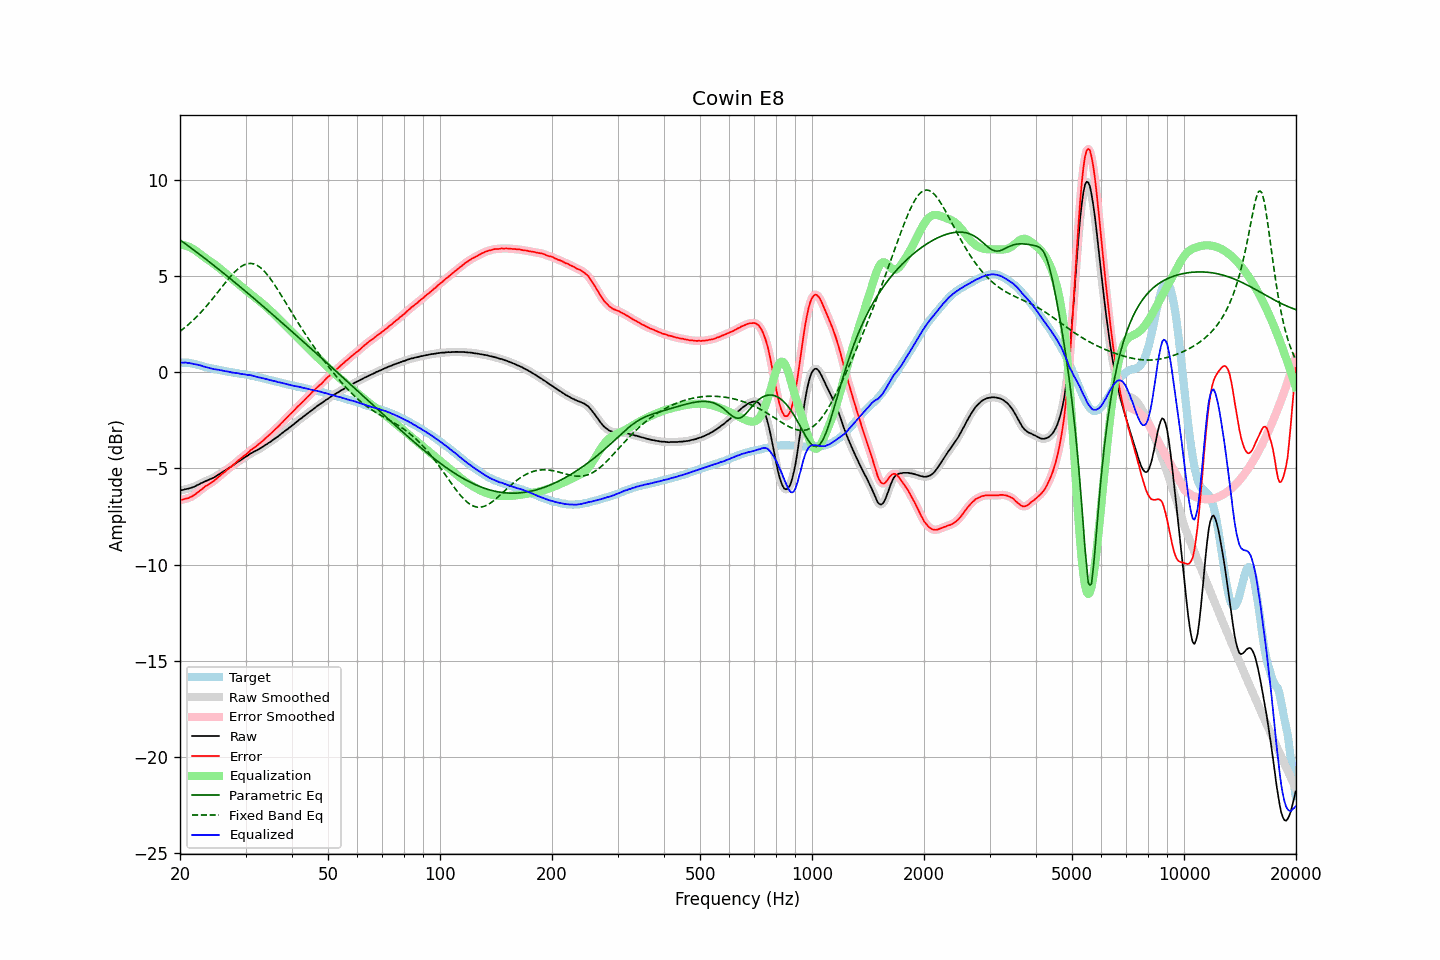

Source data for this figure (header and first rows):
frequency, raw, error, smoothed, error_smoothed, equalization, parametric_eq, fixed_band_eq, equalized_raw, equalized_smoothed, target
20.00, -6.15, -6.65, -6.15, -6.64, 6.64, 6.88, 2.13, 0.49, 0.49, 0.50
20.20, -6.13, -6.63, -6.13, -6.63, 6.63, 6.82, 2.19, 0.50, 0.50, 0.50
20.40, -6.12, -6.62, -6.11, -6.61, 6.62, 6.76, 2.26, 0.50, 0.50, 0.50
20.61, -6.09, -6.59, -6.09, -6.59, 6.60, 6.70, 2.33, 0.51, 0.50, 0.50
20.81, -6.07, -6.57, -6.07, -6.57, 6.57, 6.64, 2.40, 0.50, 0.50, 0.50
21.02, -6.06, -6.56, -6.05, -6.54, 6.54, 6.58, 2.47, 0.48, 0.49, 0.50
21.23, -6.03, -6.51, -6.03, -6.51, 6.51, 6.52, 2.54, 0.48, 0.47, 0.48
21.44, -6.01, -6.48, -6.01, -6.47, 6.47, 6.46, 2.62, 0.46, 0.46, 0.47
21.66, -5.98, -6.43, -5.98, -6.43, 6.42, 6.40, 2.69, 0.44, 0.44, 0.45
21.87, -5.95, -6.38, -5.94, -6.37, 6.37, 6.33, 2.77, 0.42, 0.42, 0.43
22.09, -5.90, -6.32, -5.90, -6.31, 6.31, 6.27, 2.86, 0.41, 0.41, 0.42
22.31, -5.86, -6.25, -5.86, -6.25, 6.25, 6.21, 2.94, 0.39, 0.39, 0.39
22.54, -5.82, -6.19, -5.82, -6.18, 6.18, 6.14, 3.03, 0.36, 0.37, 0.37
22.76, -5.77, -6.12, -5.78, -6.12, 6.12, 6.08, 3.12, 0.35, 0.34, 0.35
22.99, -5.74, -6.06, -5.74, -6.05, 6.06, 6.02, 3.21, 0.32, 0.32, 0.32
23.22, -5.70, -5.99, -5.70, -5.99, 5.99, 5.95, 3.30, 0.29, 0.30, 0.29
23.45, -5.66, -5.92, -5.66, -5.93, 5.93, 5.89, 3.40, 0.27, 0.27, 0.26
23.69, -5.63, -5.88, -5.63, -5.87, 5.88, 5.82, 3.49, 0.25, 0.25, 0.25
23.92, -5.59, -5.82, -5.59, -5.82, 5.82, 5.76, 3.59, 0.23, 0.23, 0.23
24.16, -5.55, -5.77, -5.56, -5.77, 5.76, 5.69, 3.69, 0.21, 0.21, 0.22
24.40, -5.52, -5.72, -5.52, -5.71, 5.70, 5.63, 3.79, 0.18, 0.19, 0.20
24.65, -5.48, -5.66, -5.48, -5.65, 5.64, 5.56, 3.90, 0.16, 0.17, 0.18
24.89, -5.43, -5.58, -5.43, -5.59, 5.58, 5.50, 4.00, 0.15, 0.15, 0.16
25.14, -5.37, -5.52, -5.37, -5.52, 5.52, 5.43, 4.11, 0.15, 0.14, 0.15
25.39, -5.32, -5.45, -5.32, -5.45, 5.45, 5.36, 4.22, 0.13, 0.13, 0.13
25.65, -5.27, -5.39, -5.27, -5.38, 5.38, 5.30, 4.32, 0.11, 0.11, 0.12
25.91, -5.21, -5.30, -5.21, -5.31, 5.31, 5.23, 4.43, 0.10, 0.09, 0.09
26.16, -5.16, -5.24, -5.16, -5.24, 5.24, 5.16, 4.53, 0.08, 0.08, 0.08
26.43, -5.11, -5.18, -5.11, -5.16, 5.17, 5.09, 4.64, 0.06, 0.06, 0.07
26.69, -5.05, -5.09, -5.05, -5.10, 5.10, 5.03, 4.74, 0.05, 0.05, 0.04
26.96, -5.00, -5.03, -5.00, -5.03, 5.03, 4.96, 4.84, 0.03, 0.03, 0.03
27.23, -4.94, -4.96, -4.95, -4.96, 4.96, 4.89, 4.94, 0.02, 0.01, 0.02
27.50, -4.90, -4.91, -4.89, -4.90, 4.89, 4.82, 5.04, -0.01, -0.00, 0.01
27.77, -4.84, -4.83, -4.84, -4.83, 4.82, 4.75, 5.13, -0.02, -0.02, -0.01
28.05, -4.78, -4.76, -4.78, -4.75, 4.75, 4.68, 5.22, -0.03, -0.03, -0.02
28.33, -4.72, -4.68, -4.72, -4.68, 4.68, 4.61, 5.29, -0.04, -0.04, -0.04
28.62, -4.66, -4.61, -4.66, -4.61, 4.61, 4.54, 5.37, -0.05, -0.05, -0.05
28.90, -4.61, -4.54, -4.61, -4.54, 4.54, 4.48, 5.44, -0.07, -0.07, -0.07
29.19, -4.56, -4.47, -4.56, -4.47, 4.47, 4.41, 5.50, -0.09, -0.08, -0.09
29.48, -4.50, -4.41, -4.50, -4.40, 4.40, 4.34, 5.55, -0.10, -0.10, -0.09
29.78, -4.44, -4.34, -4.45, -4.34, 4.33, 4.27, 5.59, -0.11, -0.11, -0.10
30.08, -4.39, -4.28, -4.39, -4.28, 4.27, 4.20, 5.62, -0.12, -0.12, -0.11
30.38, -4.34, -4.21, -4.34, -4.20, 4.20, 4.12, 5.65, -0.14, -0.13, -0.13
30.68, -4.28, -4.14, -4.28, -4.13, 4.13, 4.05, 5.66, -0.15, -0.15, -0.14
30.99, -4.22, -4.05, -4.23, -4.06, 4.07, 3.98, 5.66, -0.15, -0.16, -0.17
31.30, -4.18, -4.00, -4.18, -3.99, 4.00, 3.91, 5.65, -0.18, -0.17, -0.18
31.61, -4.13, -3.94, -4.13, -3.93, 3.94, 3.84, 5.63, -0.19, -0.20, -0.19
31.93, -4.09, -3.88, -4.09, -3.87, 3.87, 3.77, 5.60, -0.22, -0.22, -0.21
32.24, -4.05, -3.81, -4.05, -3.81, 3.80, 3.70, 5.56, -0.25, -0.24, -0.24
32.57, -4.00, -3.74, -4.00, -3.74, 3.74, 3.63, 5.50, -0.26, -0.26, -0.26
32.89, -3.95, -3.68, -3.95, -3.67, 3.67, 3.55, 5.44, -0.28, -0.28, -0.27
33.22, -3.90, -3.60, -3.90, -3.60, 3.60, 3.48, 5.37, -0.30, -0.30, -0.30
33.55, -3.85, -3.54, -3.85, -3.53, 3.53, 3.41, 5.29, -0.32, -0.32, -0.31
33.89, -3.79, -3.45, -3.79, -3.45, 3.45, 3.34, 5.20, -0.34, -0.34, -0.34
34.23, -3.74, -3.38, -3.74, -3.38, 3.38, 3.27, 5.11, -0.36, -0.36, -0.36
34.57, -3.68, -3.30, -3.68, -3.30, 3.30, 3.19, 5.00, -0.38, -0.38, -0.38
34.92, -3.63, -3.23, -3.63, -3.22, 3.22, 3.12, 4.89, -0.41, -0.40, -0.40
35.27, -3.57, -3.15, -3.57, -3.15, 3.15, 3.05, 4.77, -0.42, -0.42, -0.42
35.62, -3.51, -3.07, -3.51, -3.07, 3.07, 2.98, 4.65, -0.44, -0.44, -0.44
35.97, -3.45, -2.99, -3.45, -2.99, 2.99, 2.90, 4.53, -0.46, -0.46, -0.46
... 635 more rows
